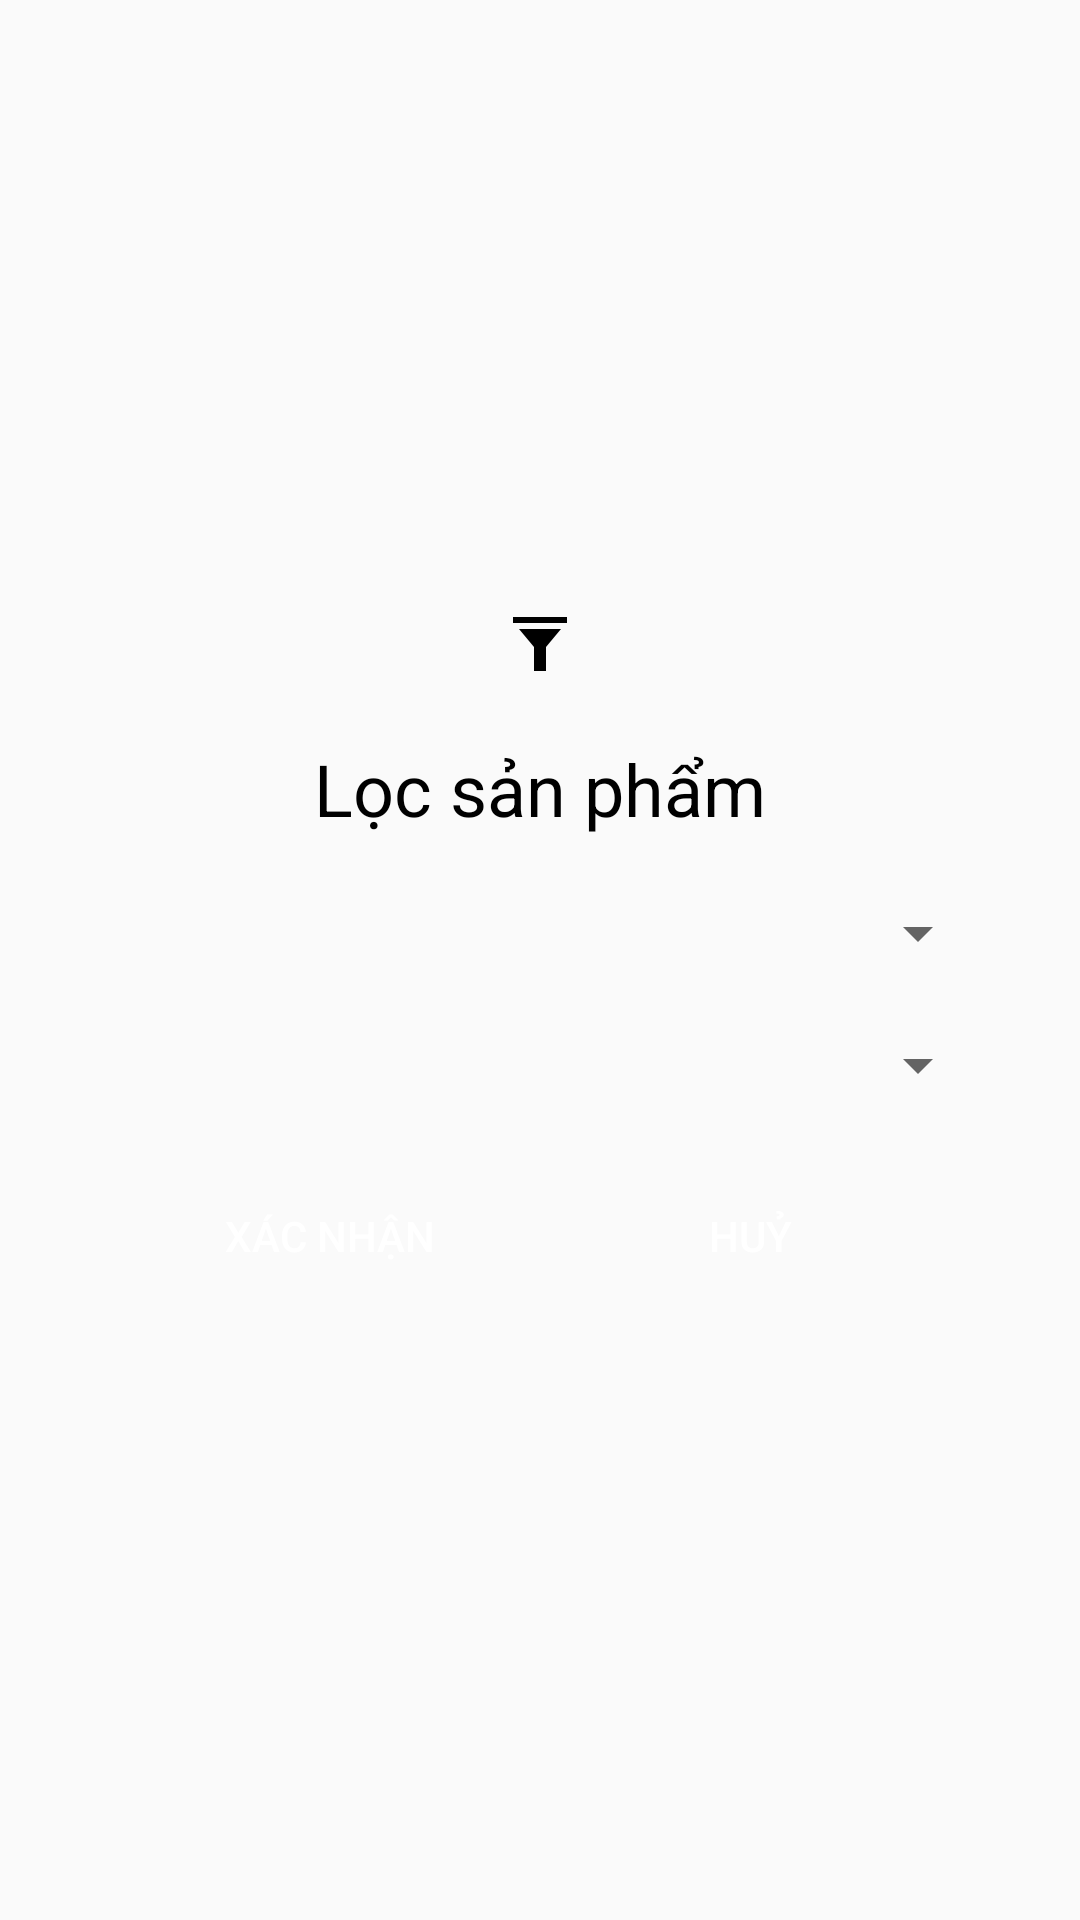

This screen was rendered from an Android layout file. Write that file and the resources it references.
<!-- AndroidManifest.xml: application theme AppTheme -->
<!-- res/layout/dialog_filter.xml -->
<?xml version="1.0" encoding="utf-8"?>
<LinearLayout xmlns:android="http://schemas.android.com/apk/res/android"
    android:layout_width="match_parent"
    android:layout_height="match_parent"
    android:gravity="center"
    android:orientation="vertical"
    android:padding="30dp">

    <ImageView
        android:layout_width="match_parent"
        android:layout_height="wrap_content"
        android:layout_marginTop="20dp"
        android:gravity="center"
        android:src="@drawable/ic_filter" />

    <TextView
        android:layout_width="match_parent"
        android:layout_height="wrap_content"
        android:layout_marginTop="20dp"
        android:gravity="center"
        android:text="@string/filter_product"
        android:textSize="24dp" />


    <Spinner
        android:id="@+id/spnTrademark"
        android:layout_width="match_parent"
        android:layout_height="wrap_content"
        android:layout_marginTop="20dp"
        android:spinnerMode="dialog" />

    <Spinner
        android:id="@+id/spnFilterPrice"
        android:layout_width="match_parent"
        android:layout_height="wrap_content"
        android:layout_marginTop="20dp"
        android:spinnerMode="dialog" />


    <LinearLayout
        android:layout_width="match_parent"
        android:layout_height="30dp"
        android:layout_marginStart="20dp"
        android:layout_marginTop="30dp"
        android:layout_marginEnd="20dp"
        android:layout_marginBottom="30dp"
        android:orientation="horizontal">

        <Button
            android:id="@+id/btnConfirm"
            android:layout_width="match_parent"
            android:layout_height="wrap_content"
            android:layout_marginEnd="10dp"
            android:layout_weight="1"
            android:background="@drawable/selector_button_login"
            android:text="@string/confirm"
            android:textColor="@color/white_1000" />

        <Button
            android:id="@+id/btnCancel"
            android:layout_width="match_parent"
            android:layout_height="match_parent"
            android:layout_marginStart="10dp"
            android:layout_weight="1"
            android:background="@drawable/selector_button_login"
            android:text="@string/cancel"
            android:textColor="@color/white_1000" />
    </LinearLayout>
</LinearLayout>
<!-- resources referenced by this layout -->
<resources>
  <color name="white_1000">#FFFFFF</color>
  <!-- drawable ic_filter: png bitmap (drawable-hdpi, 255 bytes) -->
  <!-- drawable selector_button_login (drawable) -->
  <?xml version="1.0" encoding="utf-8"?>
  <selector xmlns:android="http://schemas.android.com/apk/res/android">
      <item android:state_pressed="true"
          android:drawable="@drawable/bg_button_press"/>
  
      <item android:drawable="@drawable/bg_button_login"/>
  </selector>
  <string name="cancel">Huỷ</string>
  <string name="confirm">Xác nhận</string>
  <string name="filter_product">Lọc sản phẩm</string>
  <style name="AppTheme" parent="Theme.MaterialComponents.Light.NoActionBar.Bridge">
          
          <item name="colorPrimary">@color/colorPrimary</item>
          <item name="colorPrimaryDark">@color/colorPrimaryDark</item>
          <item name="colorAccent">@color/colorAccent</item>
          <item name="android:textColor">#000</item>
      </style>
  <!-- drawable bg_button_press (drawable) -->
  <?xml version="1.0" encoding="utf-8"?>
  <shape xmlns:android="http://schemas.android.com/apk/res/android"
      android:shape="rectangle">
      <corners android:radius="10dp"/>
      <solid  android:color="@color/dark_blue"/>
  
  </shape>
  <color name="colorPrimary">#a8e063</color>
  <color name="colorPrimaryDark">#65CC3B</color>
  <color name="colorAccent">#FBFBFB</color>
  <color name="dark_blue">#6D909F</color>
</resources>
